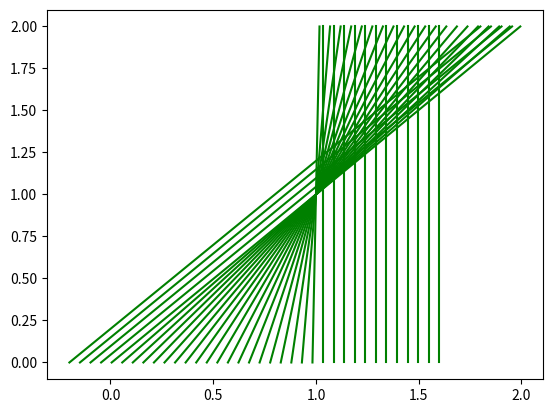
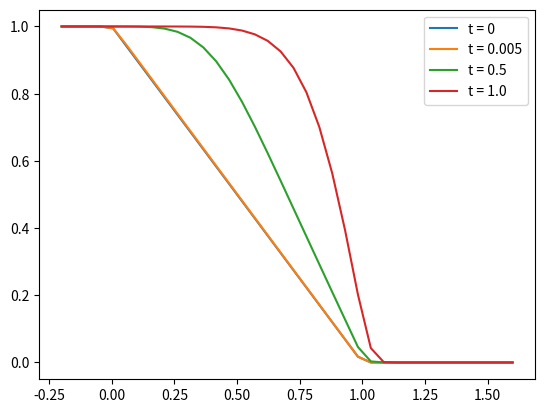

Python code for these plots, in order:
import numpy as np
import matplotlib.pyplot as plt
from tqdm import tqdm

Xmin   = -0.2
Xmax   = 1.6
deltaX = 0.05  
X0      = np.linspace(Xmin, Xmax, int((Xmax - Xmin)/deltaX))

Tmin = 0
Tmax = 2
deltaT = 0.15
T      = np.linspace(Tmin, Tmax, int((Tmax - Tmin)/deltaT))

# U_t + F(U(X,t))_x = 0
# U(X, T) is constant

# initilize F
F = lambda U: U**2/2
FD = lambda U: U
FStarSolve = lambda: 0

def initial_conditions(x):
	if x <= 0.0:
		return 1.0
	elif 0.0< x <=1.0:
		return 1.0 - x
	elif x > 0.0:
		return 0.0

def characteristic_solution(x0, t):
	x = []
	for i in range(len(x0)):
		x.append(initial_conditions(x0[i])*t + x0[i])
	return np.array(x)


def plot_characteristic(x, t):
	for i in range(x.shape[0]):
		plt.plot(x[i], t, 'g')
	plt.show()



# Rankine-Hugoniot condition
def RHCondition(F, U):
	s = []
	for i in range(len(U) - 1):
		s.append((F(U[i+1]) - F(U[i]))/ (U[i+1] - U[i]))
	return s
plot_characteristic(characteristic_solution(X0, T), T)

def Upwind_Method(F, FD, U, k, h):
	for i in range(1, len(U) - 1):
		if FD(U[i]) >= 0:
			U[i] = U[i] - (k/h)*(F(U[i]) - F(U[i-1]))
		else:
			U[i] = U[i] - (k/h)*(F(U[i +1]) - F(U[i]))
	return U

def Lax_Friedrichs_scheme(F, FD, U, k, h):
	for i in range(1, len(U) - 1):
		U[i] =0.5*(U[i+1] + U[i-1]) - (k/(2.*h))*(F(U[i +1]) - F(U[i]))
	return U

def Mac_Cornack_scheme(F, FD, U, k, h):
	Ustar = lambda u, up1: u - (k/h)*(F(up1) - F(u))
	for i in range(1, len(U) - 1):
		U[i] =0.5*(U[i] + Ustar(U[i], U[i+1])) -\
		 (k/h)*(F(Ustar(U[i], U[i+1])) - F(Ustar(U[i-1], U[i])))
	return U

def Richtmyer_two_step_Lax_Wendroff_scheme(F, FD, U, k, h):
	Ustar = lambda u, up1: 0.5*(u + up1) - (k/h)*(F(up1) - F(u))
	for i in range(1, len(U) - 1):
		U[i] = U[i] - (k/h)*(F(Ustar(U[i], U[i+1])) - F(Ustar(U[i-1], U[i])))
	return U

def Gudonov_Method(F, FD, FStarSolve, U, k, h):
	def Speed(u, up1):
		return float(F(up1) - F(u))/(up1 - u)

	def Ustar(u, up1):
		if (FD(u) >= 0) and (FD(up1) >= 0):
			return u
		elif (FD(u) < 0) and (FD(up1) < 0):
			return up1
		elif (FD(u) >= 0) and (FD(up1) < 0):
			if Speed(u, up1) >= 0:
				return u
			else:
				return up1
		elif (FD(up1) >= 0) and (FD(u) < 0):
			return FStarSolve()

	for i in range(1, len(U) - 1):
		U[i] = U[i] -(k/h)*(F(Ustar(U[i], U[i+1])) - F(Ustar(U[i-1], U[i])))
	return U


def find_solution(U0, T, nsteps, k, h, method='Richtmyer_two_step_Lax_Wendroff_scheme'):
	tsteps = int(T/k) + 1
	U = np.zeros((len(U0), tsteps))
	U[:, 0] = U0

	# print ("[INFO] tsteps: {}, nsteps: {}".format(tsteps, nsteps))
	for tt in tqdm(range(tsteps - 1)):
		for xx in range(nsteps):
			# print "[Secondary INFO] tt: {}: Utt: {}".format(tt, U[:, tt])
			if method == 'upwind':
				U[:, tt + 1] = Upwind_Method(F, FD, U[:, tt], k, h)
			elif method == 'Mac_Cornack_scheme':
				U[:, tt + 1] = Mac_Cornack_scheme(F, FD, U[:, tt], k, h)
			elif method == 'Lax_Friedrichs_scheme':
				U[:, tt + 1] = Lax_Friedrichs_scheme(F, FD, U[:, tt], k, h)
			elif method == 'Richtmyer_two_step_Lax_Wendroff_scheme':
				U[:, tt + 1] = Gudonov_Method(F, FD, FStarSolve, U[:, tt], k, h)
			elif method == 'Gudonov_Method':
				U[:, tt + 1] = Gudonov_Method(F, FD, FStarSolve, U[:, tt], k, h)

	return U




U0 = np.array([initial_conditions(x) for x in X0])
legend_array = []
for T in [0, 0.005, 0.5, 1.0]:
	U = find_solution(U0, T, 2, 0.005, 0.14)
	plt.plot(X0, U[:, -1])
	legend_array.append('t = {}'.format(T))
plt.legend(legend_array)	
plt.show()
"""
legend_array = []
k = 0.005
h = 0.05
T = 1.0
U0 = np.array([initial_conditions(x) for x in X0])
U = find_solution(U0, T, 25, k, h)


# plt.ion()
for tt in range(int(T/k)):
	if tt % 20 == 0:
		# plt.clf()
		plt.plot(X0[1:-1], (1.0 - U[1:-1, tt])/2.0)
		# plt.pause(0.2)
		legend_array.append('t = {}'.format(tt*k))
		plt.legend(legend_array)	
plt.show()
"""
